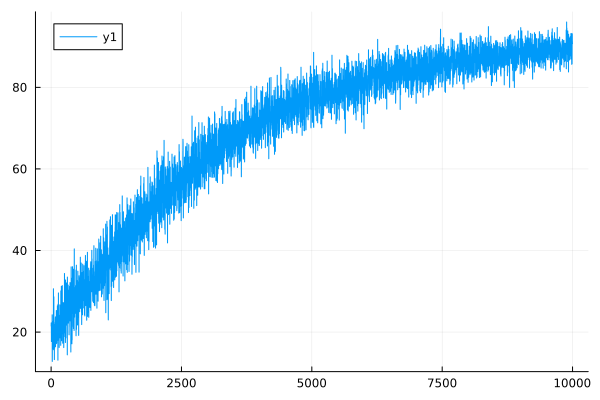

Values plotted in this chart, from the file beside it:
0	21.51683464179177
1	21.51
2	22.26
3	22.26
4	21.33
5	21.33
6	17.68
7	17.68
8	20.85
9	20.85
10	18.28
11	18.27
12	20.39
13	20.39
14	19.96
15	19.96
16	19.23
17	19.23
18	19.49
19	19.49
20	24.23
21	24.23
22	12.81
23	12.8
24	17.37
25	17.37
26	17.43
27	17.43
28	22.6
29	22.6
30	19.91
31	19.91
32	21.42
33	21.42
34	18.98
35	18.98
36	21.27
37	21.26
38	20.82
39	20.82
40	19.45
41	19.45
42	15.81
43	15.81
44	30.63
45	30.63
46	27.66
47	27.65
48	18.44
49	18.43
50	15.65
51	15.65
52	28.65
53	28.65
54	18.39
55	18.39
56	18.55
57	18.55
58	21.12
59	21.11
60	18.38
... 9,940 more rows
